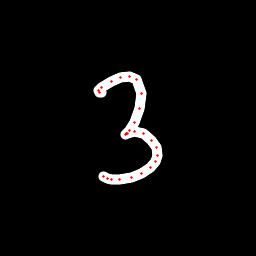

The table this chart was drawn from, first rows:
x, y, hover, eod
101.1, 92.52, 0.0, 0.0
99.29, 92.03, 0.0, 0.0
98.27, 90.75, 0.0, 0.0
101.7, 87.45, 0.0, 0.0
111.1, 81.41, 0.0, 0.0
120.8, 77.58, 0.0, 0.0
129.6, 76.77, 0.0, 0.0
136.3, 79.53, 0.0, 0.0
141.4, 93.57, 0.0, 0.0
139.8, 108.7, 0.0, 0.0
134.8, 122.7, 0.0, 0.0
129.2, 130.5, 0.0, 0.0
126, 133.8, 0.0, 0.0
125.3, 134.1, 0.0, 0.0
127.1, 133.1, 0.0, 0.0
135, 132, 0.0, 0.0
143.5, 133.8, 0.0, 0.0
151.9, 140.2, 0.0, 0.0
156.7, 147.2, 0.0, 0.0
157.9, 155.7, 0.0, 0.0
155.5, 161.8, 0.0, 0.0
150.5, 167.5, 0.0, 0.0
141, 174, 0.0, 0.0
131, 177.9, 0.0, 0.0
119.9, 179.2, 0.0, 0.0
111.5, 179.2, 0.0, 0.0
107.6, 178.5, 0.0, 0.0
103.8, 176.2, 0.0, 1.0
